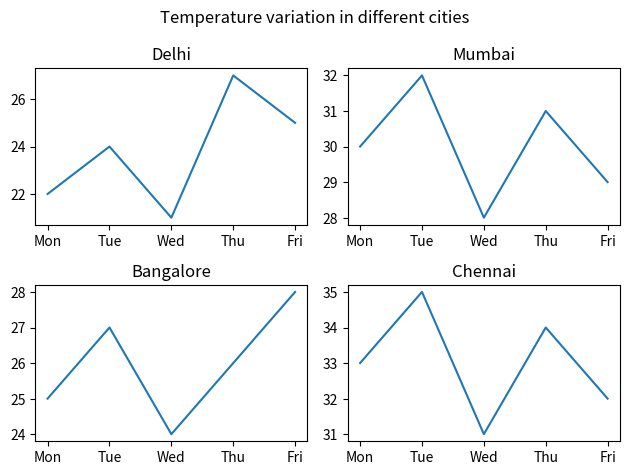

Generate this figure with matplotlib:
import matplotlib.pyplot as plt

days=["Mon","Tue","Wed","Thu","Fri"]

temperature = [[22,24,21,27,25],
    [30,32,28,31,29],
    [25,27,24,26,28],
    [33,35,31,34,32]
]

cities=["Delhi","Mumbai","Bangalore","Chennai","Kolkata"]

fig, axs = plt.subplots(2, 2)

city_no = 0
for i in range(2):
    for j in range(2):
        axs[i, j].plot(days, temperature[city_no])
        axs[i, j].set_title(cities[city_no])
        city_no += 1
        

fig.suptitle("Temperature variation in different cities")
plt.tight_layout()
plt.show()
